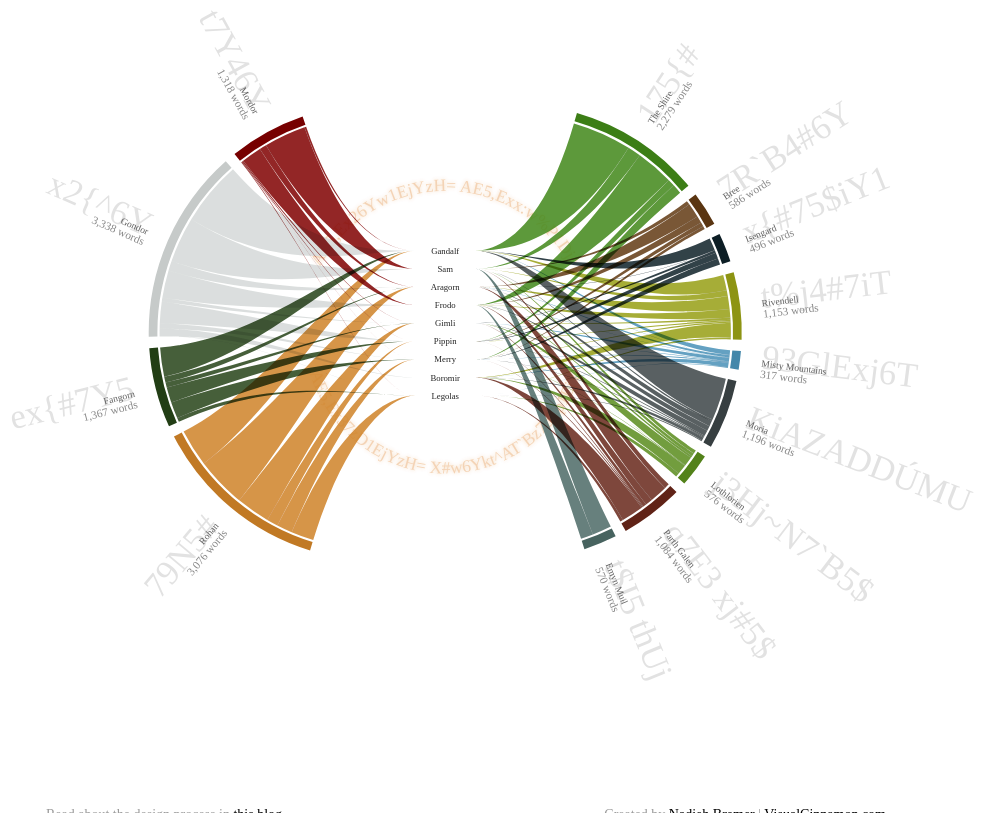
D3 v4 page, settled after 480 driven frames (8 s of simulated time); the page loaded 1 data file(s).


// ── js/loom.js
/*
** Based on the d3v4 d3.chord() function by Mike Bostock
** Adjusted by Nadieh Bremer - July 2016
*/
function loom() {
	
  var pi$3 = Math.PI;
  var tau$3 = pi$3 * 2;
  var max$1 = Math.max;
	
  var padAngle = 0,
      sortGroups = null,
      sortSubgroups = null,
  	  sortStrings = null,
  	  heightInner = 20,
  	  widthOffsetInner = function() { return x; },
  	  emptyPerc = 0.2,
  	  value = function(d) { return d; },
	  inner = function(d) { return d.source; },
  	  outer = function(d) { return d.target; };

  function loom(data) {
	  
	  //Nest the data on the outer variable
	  data = d3.nest().key(outer).entries(data);
	  
	  var n = data.length,
	  	groupSums = [],
        groupIndex = d3.range(n),
        subgroupIndex = [],
        looms = [],
        groups = looms.groups = new Array(n),
        subgroups,
		numSubGroups,
	  	uniqueInner = looms.innergroups = [],
	  	uniqueCheck = [],
	    emptyk,
        k,
        x,
        x0,
        dx,
        i,
        j,
	  	l,
	  	m,
	  	s,
	    v,
	    sum,
	  	counter,
		reverseOrder = false,
	    approxCenter;

	//Loop over the outer groups and sum the values
	k = 0;
	numSubGroups = 0;
	for(i = 0; i < n; i++) {
		v = data[i].values.length;
		sum = 0;
		for(j = 0; j < v; j++) {
			sum += value(data[i].values[j]);
		}//for j
		groupSums.push(sum);
		subgroupIndex.push(d3.range(v));
		numSubGroups += v;
		k += sum;	
	}//for i
	
    // Sort groups…
    if (sortGroups) groupIndex.sort(function(a, b) {
      return sortGroups(groupSums[a], groupSums[b]);
    });

    // Sort subgroups…
    if (sortSubgroups) subgroupIndex.forEach(function(d, i) {
      d.sort(function(a, b) {
        return sortSubgroups( inner(data[i].values[a]), inner(data[i].values[b]) );
      });
    });
				
	//After which group are we past the center
	//TODO: make something for if there is no nice split in two...
	l = 0;
	for(i = 0; i < n; i++) {
		l += groupSums[groupIndex[i]];
		if(l > k/2) {
			approxCenter = groupIndex[i];
			break;
		}//if
	}//for i
	
	//How much should be added to k to make the empty part emptyPerc big of the total
	emptyk = k * emptyPerc / (1 - emptyPerc);
	k += emptyk;

    // Convert the sum to scaling factor for [0, 2pi].
    k = max$1(0, tau$3 - padAngle * n) / k;
    dx = k ? padAngle : tau$3 / n;
  
    // Compute the start and end angle for each group and subgroup.
    // Note: Opera has a bug reordering object literal properties!
	subgroups = new Array(numSubGroups);
    x = emptyk * 0.25 * k; //quarter of the empty part //0;
	counter = 0;
	for(i = 0; i < n; i++) {
		var di = groupIndex[i],
			outername = data[di].key;
		
		if(approxCenter === di) { 
			x = x + emptyk * 0.5 * k; 
		}//if
		x0 = x;
		//If you've crossed the bottom, reverse the order of the inner strings
		if(x > pi$3) reverseOrder = true;
		s = subgroupIndex[di].length;
		for(j = 0; j < s; j++) {
            var dj = reverseOrder ? subgroupIndex[di][(s-1)-j] : subgroupIndex[di][j],
                v = value(data[di].values[dj]),
				innername = inner(data[di].values[dj]);
                a0 = x,
                a1 = x += v * k;
	        subgroups[counter] = {
	              index: di,
	              subindex: dj,
	              startAngle: a0,
	              endAngle: a1,
	              value: v,
				  outername: outername,
				  innername: innername
	        };
			
			//Check and save the unique inner names
		    if( !uniqueCheck[innername] ) {
		    	uniqueCheck[innername] = true;
		    	uniqueInner.push({name: innername});
			}//if
			
			counter += 1;
		}//for j
        groups[di] = {
            index: di,
            startAngle: x0,
            endAngle: x,
            value: groupSums[di],
			outername: outername
        };
        x += dx;		
	}//for i

	//Sort the inner groups in the same way as the strings
  	uniqueInner.sort(function(a, b) {
    	return sortSubgroups( a.name, b.name );
  	});
	//Find x and y locations of the inner categories
	//TODO: make x depend on length of inner name	
	m = uniqueInner.length
	for(i = 0; i < m; i++) {
		uniqueInner[i].x = 0;
		uniqueInner[i].y = -m*heightInner/2 + i*heightInner;
		uniqueInner[i].offset = widthOffsetInner(uniqueInner[i].name, i, uniqueInner);
	}//for i
  			
    //Generate bands for each (non-empty) subgroup-subgroup link
	counter = 0;
	for(i = 0; i < n; i++) {
		var di = groupIndex[i];
		s = subgroupIndex[di].length;
		for(j = 0; j < s; j++) {
			var outerGroup = subgroups[counter];
			var innerTerm = outerGroup.innername;
			//Find the correct inner object based on the name
			var innerGroup = searchTerm(innerTerm, "name", uniqueInner);
	            if (outerGroup.value) {
	              looms.push({inner: innerGroup, outer: outerGroup});
	            }//if
			counter +=1;
		}//for j
	}//for i

    return sortStrings ? looms.sort(sortStrings) : looms;
  };//function loom(matrix)

  function searchTerm(term, property, arrayToSearch){
	   for (var i=0; i < arrayToSearch.length; i++) {
	       if (arrayToSearch[i][property] === term) {
	           return arrayToSearch[i];
	       }//if
	   }//for i
  }//searchTerm

  function constant$11(x) {
      return function() { return x; };
  }//constant$11
  
  loom.padAngle = function(_) {
    return arguments.length ? (padAngle = max$1(0, _), loom) : padAngle;
  };

  loom.inner = function(_) {
    return arguments.length ? (inner = _, loom) : inner;
  };
  
  loom.outer = function(_) {
    return arguments.length ? (outer = _, loom) : outer;
  };
  
  loom.value = function(_) {
    return arguments.length ? (value = _, loom) : value;
  };
  
  loom.heightInner = function(_) {
    return arguments.length ? (heightInner = _, loom) : heightInner;
  };

  loom.widthOffsetInner = function(_) {
    return arguments.length ? (widthOffsetInner = typeof _ === "function" ? _ : constant$11(+_), loom) : widthOffsetInner;
  };
  
  loom.emptyPerc = function(_) {
    return arguments.length ? (emptyPerc = _ < 1 ? max$1(0, _) : max$1(0, _*0.01), loom) : emptyPerc;
  };
  
  loom.sortGroups = function(_) {
    return arguments.length ? (sortGroups = _, loom) : sortGroups;
  };

  loom.sortSubgroups = function(_) {
    return arguments.length ? (sortSubgroups = _, loom) : sortSubgroups;
  };

  loom.sortBands = function(_) {
    return arguments.length ? (_ == null ? sortBands = null : (sortBands = compareValue(_))._ = _, loom) : sortBands && sortBands._;
  };

  return loom;
  
}//loom
// ── js/script.js
var margin = {left:130, top:40, right:180, bottom:150},
	width = Math.max( Math.min(window.innerWidth, 1200) - margin.left - margin.right - 20, 400),
    height = Math.max( Math.min(window.innerHeight - 75, 800) - margin.top - margin.bottom - 20, 400),
    innerRadius = Math.min(width * 0.33, height * .45),
    outerRadius = innerRadius * 1.05;
	
//Recalculate the width and height now that we know the radius
width = outerRadius * 2 + margin.right + margin.left;
height = outerRadius * 2 + margin.top + margin.bottom;
	
//Reset the overall font size
var newFontSize = Math.min(70, Math.max(40, innerRadius * 62.5 / 250));
d3.select("html").style("font-size", newFontSize + "%");

////////////////////////////////////////////////////////////
////////////////// Set-up Chord parameters /////////////////
////////////////////////////////////////////////////////////
	
var pullOutSize = 20 + 30/135 * innerRadius;
var numFormat = d3.format(",.0f");
var defaultOpacity = 0.85,
	fadeOpacity = 0.05;
						
var loom = loom()
    .padAngle(0.05)
	//.sortSubgroups(sortAlpha)
	//.heightInner(28)
	.emptyPerc(0.2)
	.widthOffsetInner(30)
	//.widthOffsetInner(function(d) { return 6 * d.length; })
	.value(function(d) { return d.words; })
	.inner(function(d) { return d.character; })
	.outer(function(d) { return d.location; });

var arc = d3.arc()
    .innerRadius(innerRadius*1.01)
    .outerRadius(outerRadius);

var string = string()
    .radius(innerRadius)
	.pullout(pullOutSize);

////////////////////////////////////////////////////////////
//////////////////// Character notes ///////////////////////
////////////////////////////////////////////////////////////
	
var characterNotes = [];
characterNotes["Gandalf"] = "Speaking almost twice as many words as the second most abundant speaker, Gandalf is taking up a large portion of dialogue in almost every location he's in, but stays rather quiet in Mordor";
characterNotes["Sam"] = "An unexpected runner up to having spoken the most words, Sam flourishes after the battle at Amon Hen, taking up a considerable portion of the words said in both Mordor and Gondor";
characterNotes["Aragorn"] = "Although eventually being crowned in Minas Tirith, Gondor, Aragorn is by far most talkative in that other human region, Rohan, fighting a battle at Helm's Deep and convincing an army of dead";
characterNotes["Frodo"] = "Frodo seems most comfortable speaking in the Shire, (mostly) when still an innocent youth, but he feels the burden of the ring increasingly towards the end and leaves the talking to his best friend Sam";
characterNotes["Gimli"] = "Gimli is a quiet character at practically all locations until he reaches Rohan, where he speaks almost half of all his lines";
characterNotes["Pippin"] = "Like Merry, Pippin is also seen saying something at all locations, but his presence is mostly felt when he sings his song in Minas Tirith, serving the steward of Gondor, Denethor";
characterNotes["Merry"] = "Merry manages to say an average sentence worth of words at all locations, but is most active during his time with Treebeard in Fangorn forest and bonding with Eowyn in Rohan";
characterNotes["Boromir"] = "Boromir speaks his finest lines during the march up Caradhras in the Misty Mountains and right before the Uruk-hai battle at Amon Hen, Parth Galen, taking up a large portion of the total number of words spoken at those locations";
characterNotes["Legolas"] = "Although a very memorable presence throughout the movies, Legolas speaks even less in 3 movies than Boromir, who is alive in only the first movie";

////////////////////////////////////////////////////////////
////////////////////// Create SVG //////////////////////////
////////////////////////////////////////////////////////////
			
var svg = d3.select("#lotr-chart").append("svg")
    .attr("width", width + margin.left + margin.right)
    .attr("height", height + margin.top + margin.bottom);

////////////////////////////////////////////////////////////
///////////////////// Read in data /////////////////////////
////////////////////////////////////////////////////////////
			
d3.csv('data/lotr_words_locations.csv', function (error, data) {

	////////////////////////////////////////////////////////////
	///////////////////// Prepare the data /////////////////////
	////////////////////////////////////////////////////////////
				
	data.forEach(function(d) {
		d.words = +d.words;
	});
	
	//Only keep the members of the fellowship & remove Voiceover
	var fellowship = ["Frodo","Sam","Pippin","Merry","Gandalf","Aragorn","Boromir","Legolas","Gimli"];
	data = data.filter(function(d) { 
		return fellowship.indexOf(d.character) > -1 && d.location !== "Voiceover"; 
	});	
	
	//Aggregate the data by location and character
    let dataNest = d3.nest()
        .key(d => d.location)
        .key(d => d.character)
        .rollup(leaves => d3.sum(leaves, d => d.words))
        .entries(data)

    let dataAgg = []
    dataNest.forEach(l => {
        l.values.forEach(c => {
            dataAgg.push({ location: l.key, character: c.key, words: c.value })
        })//forEach c
    })//forEach l
    dataAgg.sort(sortLocation)

	//Sort the inner characters based on the total number of words spoken
	
	//Find the total number of words per character
	var dataChar = d3.nest()
		.key(function(d) { return d.character; })
		.rollup(function(leaves) { return d3.sum(leaves, function(d) { return d.words; }); })
		.entries(dataAgg)
		.sort(function(a, b){ return d3.descending(a.value, b.value); });				
	//Unflatten the result
	var characterOrder = dataChar.map(function(d) { return d.key; });
	//Sort the characters on a specific order
	function sortCharacter(a, b) {
	  	return characterOrder.indexOf(a) - characterOrder.indexOf(b);
	}//sortCharacter
	
	//Set more loom functions
	loom
		.sortSubgroups(sortCharacter)
		.heightInner(innerRadius*0.75/characterOrder.length);
	
	////////////////////////////////////////////////////////////
	///////////////////////// Colors ///////////////////////////
	////////////////////////////////////////////////////////////
					
	//Color for the unique locations
	var locations = ["Bree", "Emyn Muil", "Fangorn", "Gondor",  "Isengard", "Lothlorien", "Misty Mountains", "Mordor",  "Moria",   "Parth Galen", "Rivendell", "Rohan",   "The Shire"];
	var colors = ["#5a3511", "#47635f",   "#223e15", "#C6CAC9", "#0d1e25",  "#53821a",    "#4387AA",         "#770000", "#373F41", "#602317",     "#8D9413",   "#c17924", "#3C7E16"];
	var color = d3.scaleOrdinal()
    	.domain(locations)
    	.range(colors);
	
	//Create a group that already holds the data
	var g = svg.append("g")
	    .attr("transform", "translate(" + (width/2 + margin.left) + "," + (height/2 + margin.top) + ")")
		.datum(loom(dataAgg));	

	///////////////////////////////////////////////////////////////////////////
	//////////////////////////// Create the filter ////////////////////////////
	///////////////////////////////////////////////////////////////////////////

	//Container for the gradients
	var defs = svg.append("defs");

	//Filter for the outside glow
	var filter = defs.append("filter").attr("id","glow");

	filter.append("feGaussianBlur")
		.attr("class", "blur")
		.attr("stdDeviation","2")
		.attr("result","coloredBlur");

	var feMerge = filter.append("feMerge");
	feMerge.append("feMergeNode")
		.attr("in","coloredBlur");
	feMerge.append("feMergeNode")
		.attr("in","SourceGraphic");

	////////////////////////////////////////////////////////////
  	//////////////// Draw the ring inscription /////////////////
  	////////////////////////////////////////////////////////////

	var ringWrapper = g.append("g").attr("class", "ring-wrapper");
  	var ringR = innerRadius*0.65;

  	ringWrapper.append("path")
  		.attr("id", "ring-path-top")
  		.attr("class", "ring-path")
  		.style("fill", "none")
  		.attr("d", 	"M" + -ringR + "," + 0 + " A" + ringR + "," + ringR + " 0 0,1 " + ringR + "," + 0);

  	ringWrapper.append("text")
  		.attr("class", "ring-text")
  		.append("textPath")
  		.attr("startOffset", "50%")
		.style("filter", "url(#glow)")
  		.attr("xlink:href", "#ring-path-top")
  		.text("AE5,Ex26Yw1EjYzH= AE5,Exx:w%P1Dj^");

  	ringWrapper.append("path")
  		.attr("id", "ring-path-bottom")
  		.attr("class", "ring-path")
  		.style("fill", "none")
  		.attr("d", 	"M" + -ringR + "," + 0 + " A" + ringR + "," + ringR + " 0 0,0 " + ringR + "," + 0);

  	ringWrapper.append("text")
  		.attr("class", "ring-text")
  		.append("textPath")
  		.attr("startOffset", "50%")
  		.style("filter", "url(#glow)")
  		.attr("xlink:href", "#ring-path-bottom")
  		.text("AE5,Ex37zD1EjYzH= X#w6Ykt^AT`Bz7qTp1EjY");

	////////////////////////////////////////////////////////////
	///////////////////// Set-up title /////////////////////////
	////////////////////////////////////////////////////////////

	var titles = g.append("g")
		.attr("class", "texts")
		.style("opacity", 0);
		
	titles.append("text")
		.attr("class", "name-title")
		.attr("x", 0)
		.attr("y", -innerRadius*5/6);
		
	titles.append("text")
		.attr("class", "value-title")
		.attr("x", 0)
		.attr("y", -innerRadius*5/6 + 35);
	
	//The character pieces	
	titles.append("text")
		.attr("class", "character-note")
		.attr("x", 0)
		.attr("y", innerRadius/2)
		.attr("dy", "0.35em");
					
	////////////////////////////////////////////////////////////
	////////////////////// Draw outer arcs /////////////////////
	////////////////////////////////////////////////////////////

	var arcs = g.append("g")
	    .attr("class", "arcs")
	  	.selectAll("g")
	   	.data(function(s) { return s.groups; })
	  .enter().append("g")
		.attr("class", "arc-wrapper")
	  	.each(function(d) { d.pullOutSize = (pullOutSize * ( d.startAngle > Math.PI + 1e-2 ? -1 : 1)); })
 	 	.on("mouseover", function(d) {
			
			//Hide all other arcs	
			d3.selectAll(".arc-wrapper")
		      	.transition()
				.style("opacity", function(s) { return s.outername === d.outername ? 1 : fadeOpacity; });
			
			//Hide all other strings
		    d3.selectAll(".string")
		      	.transition()
		        .style("opacity", function(s) { return s.outer.outername === d.outername ? 1 : fadeOpacity; });
				
			//Hide ring text
			d3.selectAll(".ring-wrapper")
				.transition()
				.style("opacity", fadeOpacity);

			//Find the data for the strings of the hovered over location
			var locationData = loom(dataAgg).filter(function(s) { return s.outer.outername === d.outername; });
			//Hide the characters who haven't said a word
			d3.selectAll(".inner-label")
		      	.transition()
		        .style("opacity", function(s) {
					//Find out how many words the character said at the hovered over location
					var char = locationData.filter(function(c) { return c.outer.innername === s.name; });
					return char.length === 0 ? 0.1 : 1;
				});
 	 	})
     	.on("mouseout", function(d) {
			
			//Show all arc labels
			d3.selectAll(".arc-wrapper")
		      	.transition()
				.style("opacity", 1);
			
			//Show all strings again
		    d3.selectAll(".string")
		      	.transition()
		        .style("opacity", defaultOpacity);
				
			//Show all characters again
			d3.selectAll(".inner-label")
		      	.transition()
		        .style("opacity", 1);

		 	//Show ring text
			d3.selectAll(".ring-wrapper")
				.transition()
				.style("opacity", 1);
 	 	});
		 					
	////////////////////////////////////////////////////////////
	//////////////////// Draw outer labels /////////////////////
	////////////////////////////////////////////////////////////

	//The text needs to be rotated with the offset in the clockwise direction
	var outerLabels = arcs.append("g")
		.each(function(d) { d.angle = ((d.startAngle + d.endAngle) / 2); })
		.attr("class", "outer-labels")
		.attr("text-anchor", function(d) { return d.angle > Math.PI ? "end" : null; })
		.attr("transform", function(d,i) { 
			var c = arc.centroid(d);
			return "translate(" + (c[0] + d.pullOutSize) + "," + c[1] + ")"
			+ "rotate(" + (d.angle * 180 / Math.PI - 90) + ")"
			+ "translate(" + 26 + ",0)"
			+ (d.angle > Math.PI ? "rotate(180)" : "")
		})
	
	var elvishName = ["175{#","7R`B4#6Y","x{#75$iY1","t%j4#7iT","93GlExj6T",
                    	"KiAZADDÚMU","j3Hj~N7`B5$","q7E3 xj#5$","t$I5 thUj",
                    	"79N5#","ex{#7Y5","x2{^6Y","t7Y46Y"];
  	//The outer name in Elvish 
  	outerLabels.append("text")
	    .attr("class", function(d,i) { return d.outername === "Moria" ? "dwarfish-outer-label" : "elvish-outer-label"; })
	    .attr("dy", ".15em")
	    .text(function(d,i){ return elvishName[i]; });

	//The outer name
	outerLabels.append("text")
		.attr("class", "outer-label")
		.attr("dy", ".35em")
		.text(function(d,i){ return d.outername; });
		
	//The value below it
	outerLabels.append("text")
		.attr("class", "outer-label-value")
		.attr("dy", "1.3em")
		.text(function(d,i){ return numFormat(d.value) + " words"; });
	
	////////////////////////////////////////////////////////////
	//////////////////// Draw outer arcs ///////////////////////
	////////////////////////////////////////////////////////////
	
	var outerArcs = arcs.append("path")
		.attr("class", "arc")
	    .style("fill", function(d) { return color(d.outername); })
	    .attr("d", arc)
		.attr("transform", function(d, i) { //Pull the two slices apart
		  	return "translate(" + d.pullOutSize + ',' + 0 + ")";
		 });

	////////////////////////////////////////////////////////////
	////////////////// Draw inner strings //////////////////////
	////////////////////////////////////////////////////////////
	
	var strings = g.append("g")
	    .attr("class", "stringWrapper")
		.style("isolation", "isolate")
	  .selectAll("path")
	    .data(function(strings) { 
			return strings; 
		})
	  .enter().append("path")
		.attr("class", "string")
		.style("mix-blend-mode", "multiply")
	    .attr("d", string)
	    .style("fill", function(d) { return d3.rgb( color(d.outer.outername) ).brighter(0.2) ; })
		.style("opacity", defaultOpacity);
		
	////////////////////////////////////////////////////////////
	//////////////////// Draw inner labels /////////////////////
	////////////////////////////////////////////////////////////
			
	//The text also needs to be displaced in the horizontal directions
	//And also rotated with the offset in the clockwise direction
	var innerLabels = g.append("g")
		.attr("class","inner-labels")
	  	.selectAll("text")
	    .data(function(s) { return s.innergroups; })
	  .enter().append("text")
		.attr("class", "inner-label")
		.attr("x", function(d,i) { return d.x; })
		.attr("y", function(d,i) { return d.y; })
		.style("text-anchor", "middle")
		.attr("dy", ".35em")
	    .text(function(d,i) { return d.name; })
 	 	.on("mouseover", function(d) {
			
			//Show all the strings of the highlighted character and hide all else
		    d3.selectAll(".string")
		      	.transition()
		        .style("opacity", function(s) {
					return s.outer.innername !== d.name ? fadeOpacity : 1;
				});
				
			//Update the word count of the outer labels
			var characterData = loom(dataAgg).filter(function(s) { return s.outer.innername === d.name; });
			d3.selectAll(".outer-label-value")
				.text(function(s,i){
					//Find which characterData is the correct one based on location
					var loc = characterData.filter(function(c) { return c.outer.outername === s.outername; });
					if(loc.length === 0) {
						var value = 0;
					} else {
						var value = loc[0].outer.value;
					}
					return numFormat(value) + (value === 1 ? " word" : " words"); 
					
				});
			
			//Hide the arc where the character hasn't said a thing
			d3.selectAll(".arc-wrapper")
		      	.transition()
		        .style("opacity", function(s) {
					//Find which characterData is the correct one based on location
					var loc = characterData.filter(function(c) { return c.outer.outername === s.outername; });
					return loc.length === 0 ? 0.1 : 1;
				});
					
			//Update the title to show the total word count of the character
			d3.selectAll(".texts")
				.transition()
				.style("opacity", 1);	
			d3.select(".name-title")
				.text(d.name);
			d3.select(".value-title")
				.text(function() {
					var words = dataChar.filter(function(s) { return s.key === d.name; });
					return numFormat(words[0].value) + " words";
				});
				
			//Show the character note
			d3.selectAll(".character-note")
				.text(characterNotes[d.name])
				.call(wrap, 2.25*pullOutSize);

			//Hide ring text
			d3.selectAll(".ring-wrapper")
				.transition()
				.style("opacity", fadeOpacity);
				
		})
     	.on("mouseout", function(d) {
			
			//Put the string opacity back to normal
		    d3.selectAll(".string")
		      	.transition()
				.style("opacity", defaultOpacity);
				
			//Return the word count to what it was
			d3.selectAll(".outer-label-value")	
				.text(function(s,i){ return numFormat(s.value) + " words"; });
				
			//Show all arcs again
			d3.selectAll(".arc-wrapper")
		      	.transition()
		        .style("opacity", 1);
			
			//Hide the title
			d3.selectAll(".texts")
				.transition()
				.style("opacity", 0);
				
			// //Hide the character note
			// d3.selectAll(".character-note")
			// 	.text("");

			//Show ring text
			d3.selectAll(".ring-wrapper")
				.transition()
				.style("opacity", 1);
		});
	  		
});//d3.csv

////////////////////////////////////////////////////////////
///////////////////// Extra functions //////////////////////
////////////////////////////////////////////////////////////

//Sort the locations in a particula order
function sortLocation(a, b) {
	var locationOrder = ["The Shire", "Bree", "Isengard", "Rivendell", "Misty Mountains", "Moria", "Lothlorien", "Parth Galen", "Emyn Muil", "Rohan", "Fangorn", "Gondor", "Mordor"];
  	return locationOrder.indexOf(a.location) - locationOrder.indexOf(b.location);
}//sortLocation

//Sort alphabetically
function sortAlpha(a, b){
	    if(a < b) return -1;
	    if(a > b) return 1;
	    return 0;
}//sortAlpha

//Sort on the number of words
function sortWords(a, b){
	    if(a.words < b.words) return -1;
	    if(a.words > b.words) return 1;
	    return 0;
}//sortWords

/*Taken from http://bl.ocks.org/mbostock/7555321
//Wraps SVG text*/
function wrap(text, width) {
  text.each(function() {
	var text = d3.select(this),
		words = text.text().split(/\s+/).reverse(),
		word,
		line = [],
		lineNumber = 0,
		lineHeight = 1.2, // ems
		y = parseFloat(text.attr("y")),
		x = parseFloat(text.attr("x")),
		dy = parseFloat(text.attr("dy")),
		tspan = text.text(null).append("tspan").attr("x", x).attr("y", y).attr("dy", dy + "em");

	while (word = words.pop()) {
	  line.push(word);
	  tspan.text(line.join(" "));
	  if (tspan.node().getComputedTextLength() > width) {
		line.pop();
		tspan.text(line.join(" "));
		line = [word];
		tspan = text.append("tspan").attr("x", x).attr("y", y).attr("dy", ++lineNumber * lineHeight + dy + "em").text(word);
	  }
	}
  });
}//wrap
// ── js/string.js
/*
** Based on the d3v4 d3.ribbon() function by Mike Bostock
** Adjusted by Nadieh Bremer - July 2016
*/
function string() {

  var slice$5 = Array.prototype.slice;
	
  var cos = Math.cos;
  var sin = Math.sin;
  var pi$3 = Math.PI;
  var halfPi$2 = pi$3 / 2;
  var tau$3 = pi$3 * 2;
  var max$1 = Math.max;
  
  var inner = function (d) { return d.inner; },
      outer = function (d) { return d.outer; },
      radius = function (d) { return d.radius; },
      startAngle = function (d) { return d.startAngle; },
      endAngle = function (d) { return d.endAngle; },
  	  x = function (d) { return d.x; },
  	  y = function (d) { return d.y; },
  	  offset = function (d) { return d.offset; },
  	  pullout = 50,
  	  heightInner = 0, 
      context = null;

  function string() {
    var buffer,
        argv = slice$5.call(arguments),
        out = outer.apply(this, argv),
        inn = inner.apply(this, argv),
        sr = +radius.apply(this, (argv[0] = out, argv)),
        sa0 = startAngle.apply(this, argv) - halfPi$2,
        sa1 = endAngle.apply(this, argv) - halfPi$2,
        sx0 = sr * cos(sa0),
        sy0 = sr * sin(sa0),
        sx1 = sr * cos(sa1),
        sy1 = sr * sin(sa1),
        tr = +radius.apply(this, (argv[0] = inn, argv)),
	  	tx = x.apply(this, argv),
	  	ty = y.apply(this, argv),
	  	toffset = offset.apply(this, argv),
	    theight,
	  	xco,
	    yco,
	  	xci,
	    yci,
	  	leftHalf,
		pulloutContext;
		
		//Does the group lie on the left side
		leftHalf = sa0+halfPi$2 > pi$3 && sa0+halfPi$2 < tau$3;
		//If the group lies on the other side, switch the inner point offset
		if(leftHalf) toffset = -toffset;
		tx = tx + toffset;
		//And the height of the end point
		theight = leftHalf ? -heightInner : heightInner;
		

        if (!context) context = buffer = d3.path();

		//Change the pullout based on where the string is
		pulloutContext  = (leftHalf ? -1 : 1 ) * pullout;
		sx0 = sx0 + pulloutContext;
		sx1 = sx1 + pulloutContext;
		
		//Start at smallest angle of outer arc
        context.moveTo(sx0, sy0);
		//Circular part along the outer arc
        context.arc(pulloutContext, 0, sr, sa0, sa1);
		//From end outer arc to center (taking into account the pullout)
        xco = d3.interpolateNumber(pulloutContext, sx1)(0.5);
        yco = d3.interpolateNumber(0, sy1)(0.5);
		if( (!leftHalf && sx1 < tx) || (leftHalf && sx1 > tx) ) {
			//If the outer point lies closer to the center than the inner point
			xci = tx + (tx - sx1)/2;
			yci = d3.interpolateNumber(ty + theight/2, sy1)(0.5);
		} else {
			xci = d3.interpolateNumber(tx, sx1)(0.25);
			yci = ty + theight/2;
		}//else
        context.bezierCurveTo(xco, yco, xci, yci, tx, ty + theight/2);
		//Draw a straight line up/down (depending on the side of the circle)
		context.lineTo(tx, ty - theight/2);
		//From center (taking into account the pullout) to start of outer arc
        xco = d3.interpolateNumber(pulloutContext, sx0)(0.5);
        yco = d3.interpolateNumber(0, sy0)(0.5);
		if( (!leftHalf && sx0 < tx) || (leftHalf && sx0 > tx) ) { 
			//If the outer point lies closer to the center than the inner point
			xci = tx + (tx - sx0)/2;
			yci = d3.interpolateNumber(ty - theight/2, sy0)(0.5);
		} else {
			xci = d3.interpolateNumber(tx, sx0)(0.25);
			yci = ty - theight/2;
		}//else
		context.bezierCurveTo(xci, yci, xco, yco, sx0, sy0);
		//Close path
		context.closePath();

        if (buffer) return context = null, buffer + "" || null;
  }//function string

  function constant$11(x) {
      return function() { return x; };
  }//constant$11

  string.radius = function(_) {
    return arguments.length ? (radius = typeof _ === "function" ? _ : constant$11(+_), string) : radius;
  };

  string.startAngle = function(_) {
    return arguments.length ? (startAngle = typeof _ === "function" ? _ : constant$11(+_), string) : startAngle;
  };

  string.endAngle = function(_) {
    return arguments.length ? (endAngle = typeof _ === "function" ? _ : constant$11(+_), string) : endAngle;
  };
  
  string.x = function(_) {
    return arguments.length ? (x = _, string) : x;
  };

  string.y = function(_) {
    return arguments.length ? (y = _, string) : y;
  };

  string.offset = function(_) {
    return arguments.length ? (offset = _, string) : offset;
  };
  
  string.heightInner = function(_) {
    return arguments.length ? (heightInner = _, string) : heightInner;
  };

  string.inner = function(_) {
    return arguments.length ? (inner = _, string) : inner;
  };

  string.outer = function(_) {
    return arguments.length ? (outer = _, string) : outer;
  };
  
  string.pullout = function(_) {
    return arguments.length ? (pullout = _, string) : pullout;
  };

  string.context = function(_) {
    return arguments.length ? ((context = _ == null ? null : _), string) : context;
  };

  return string;
  
}//string

### data: data/lotr_words_locations.csv, 62611 bytes — head not shown